Labelled photos from "Date_Dataset", an image-classification folder in hendhamdi/SmartDate_IoT. The possible labels are: Deglet Nour dryer, Deglet Nour oily, Deglet Nour oily treated, Deglet Nour semi-dryer, Deglet Nour semi-dryer treated, Deglet Nour semi-oily, Deglet Nour semi-oily treated, alig date variety, bessra date variety, kenta date variety, kintichi date variety.

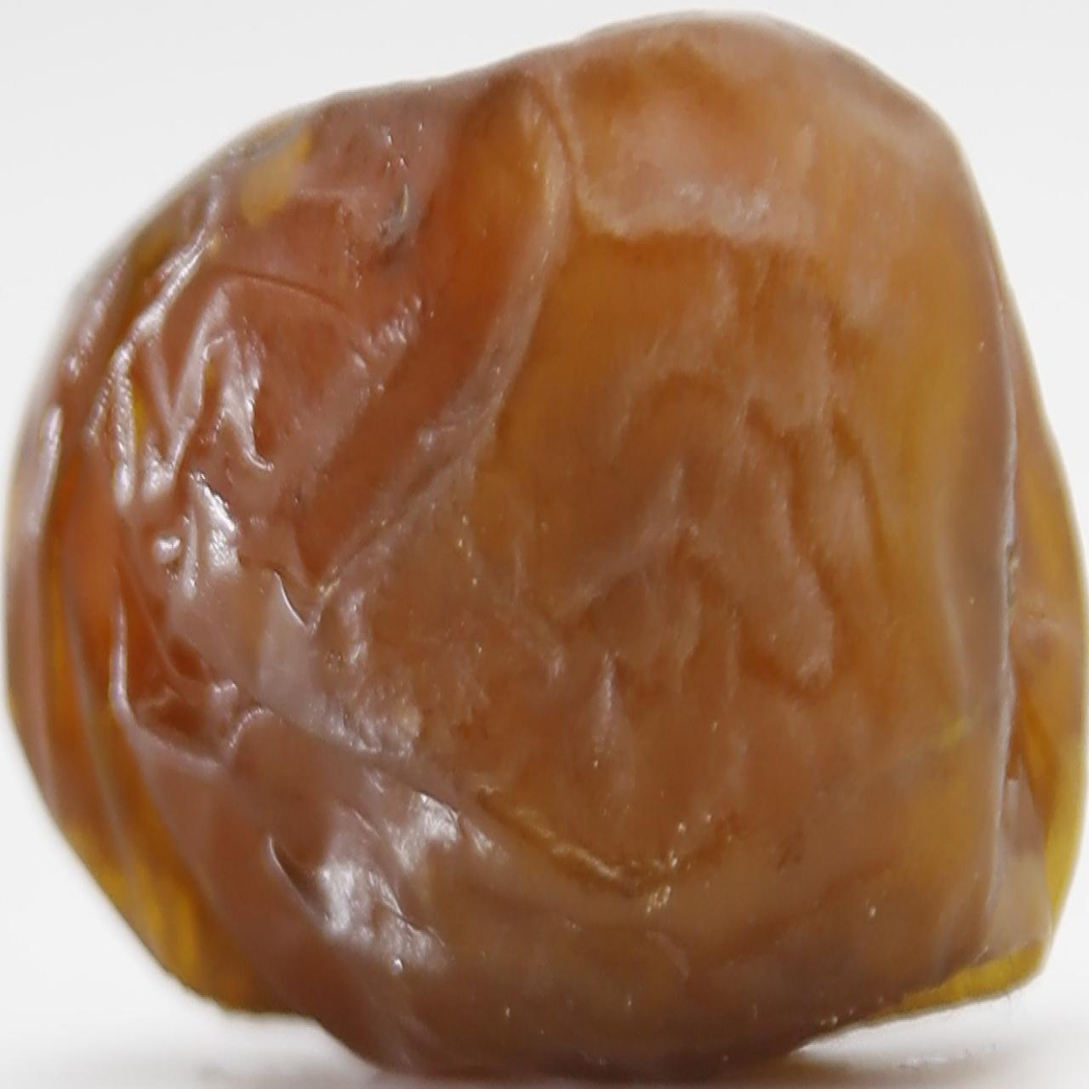
Label: Deglet Nour oily treated

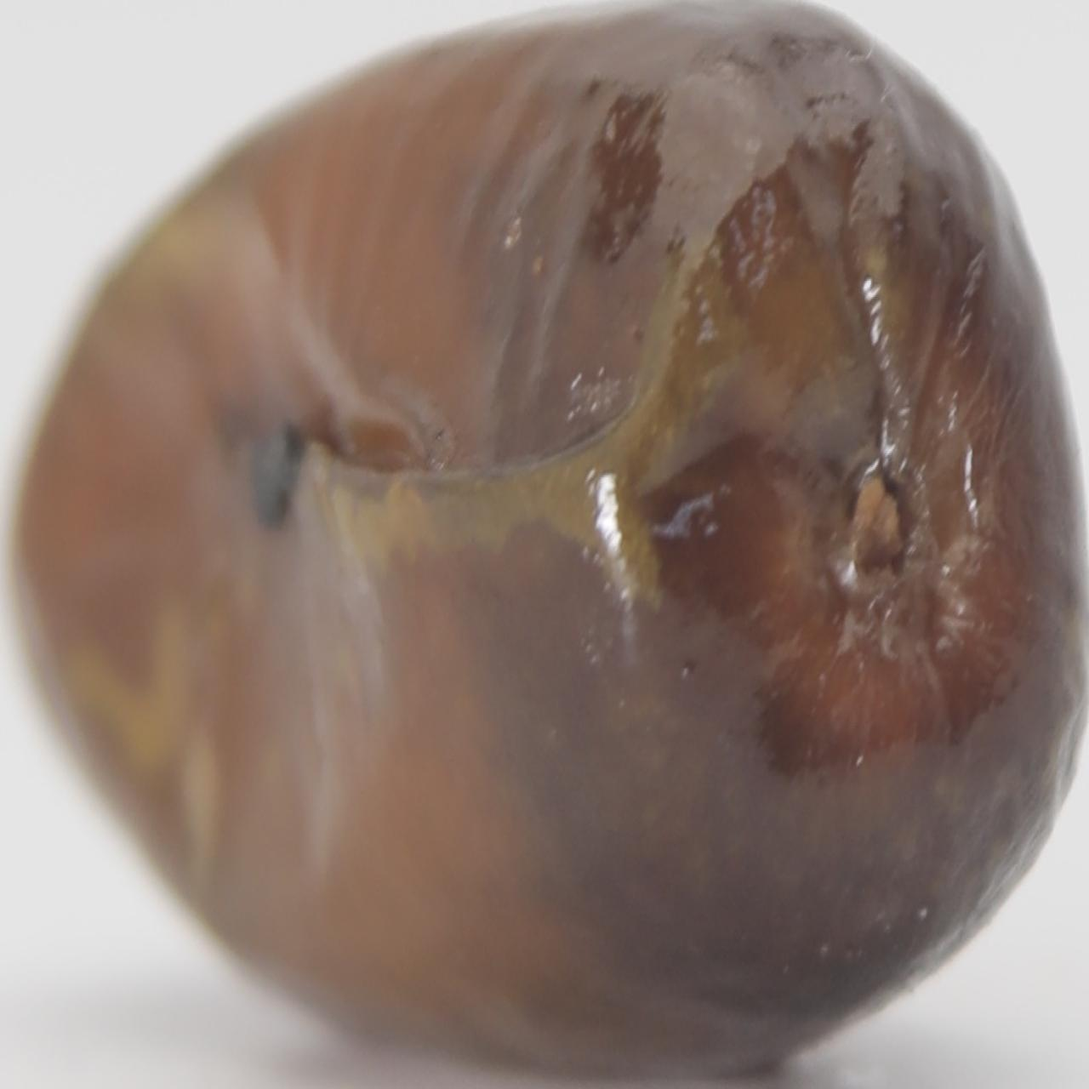
Label: kenta date variety

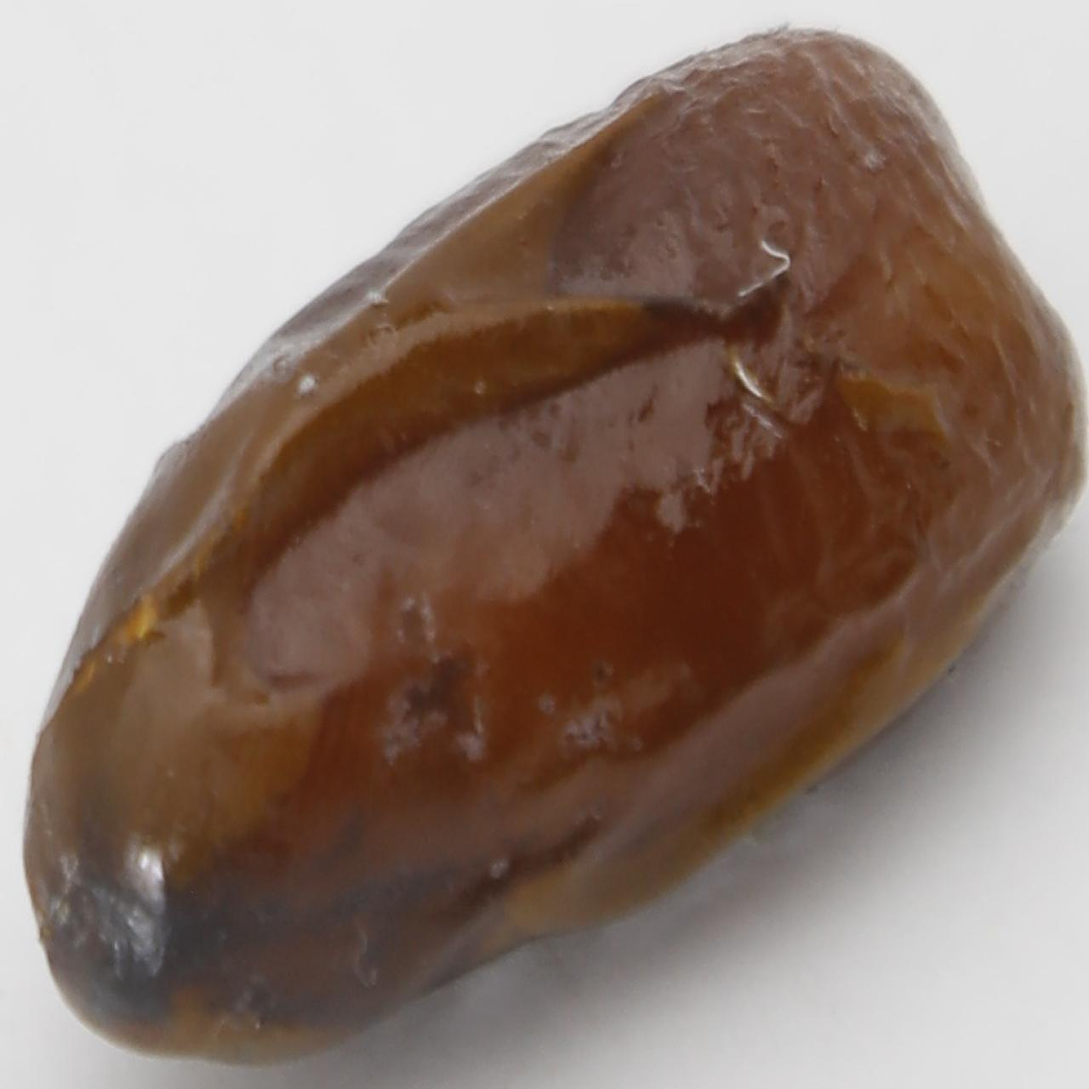
Label: alig date variety

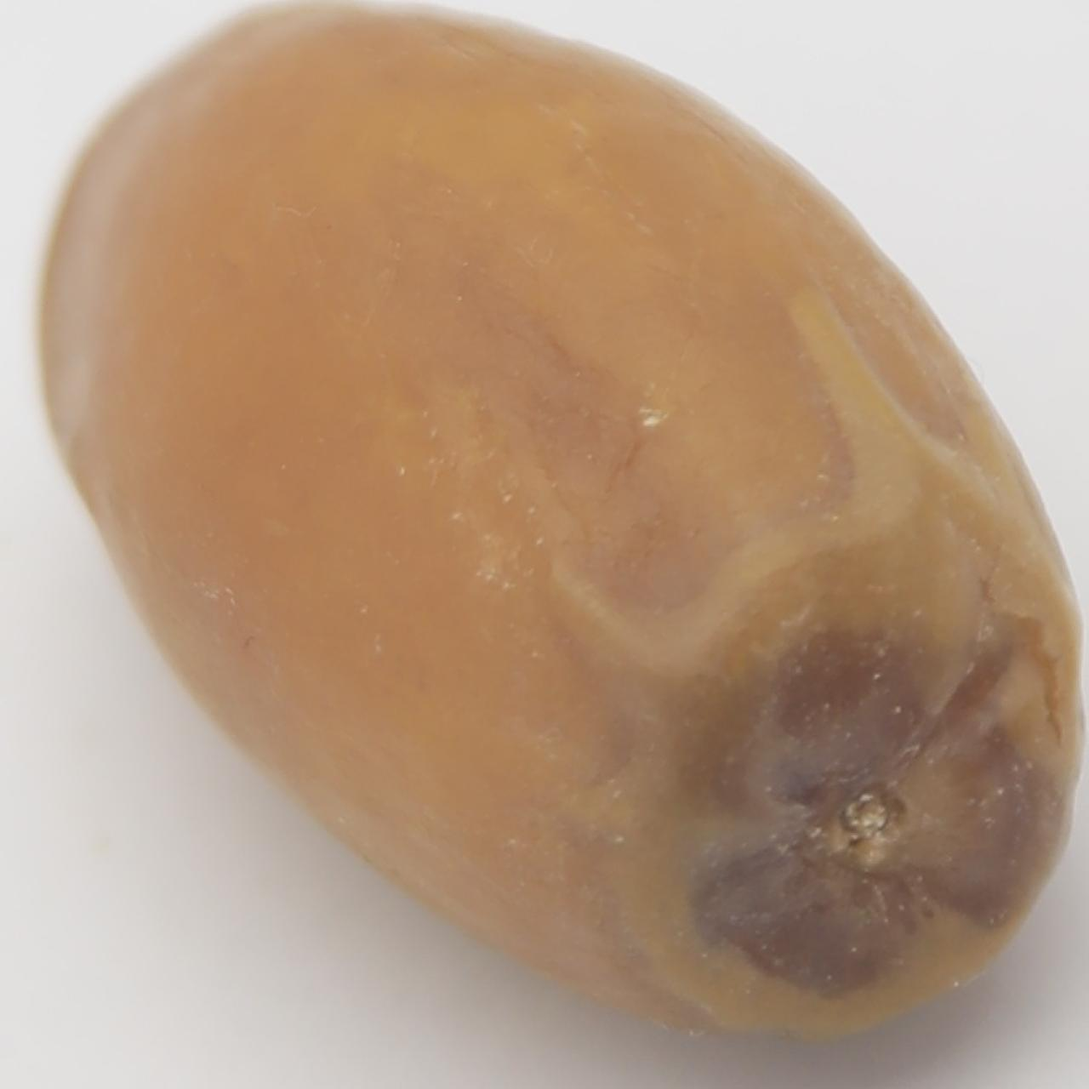
Label: bessra date variety

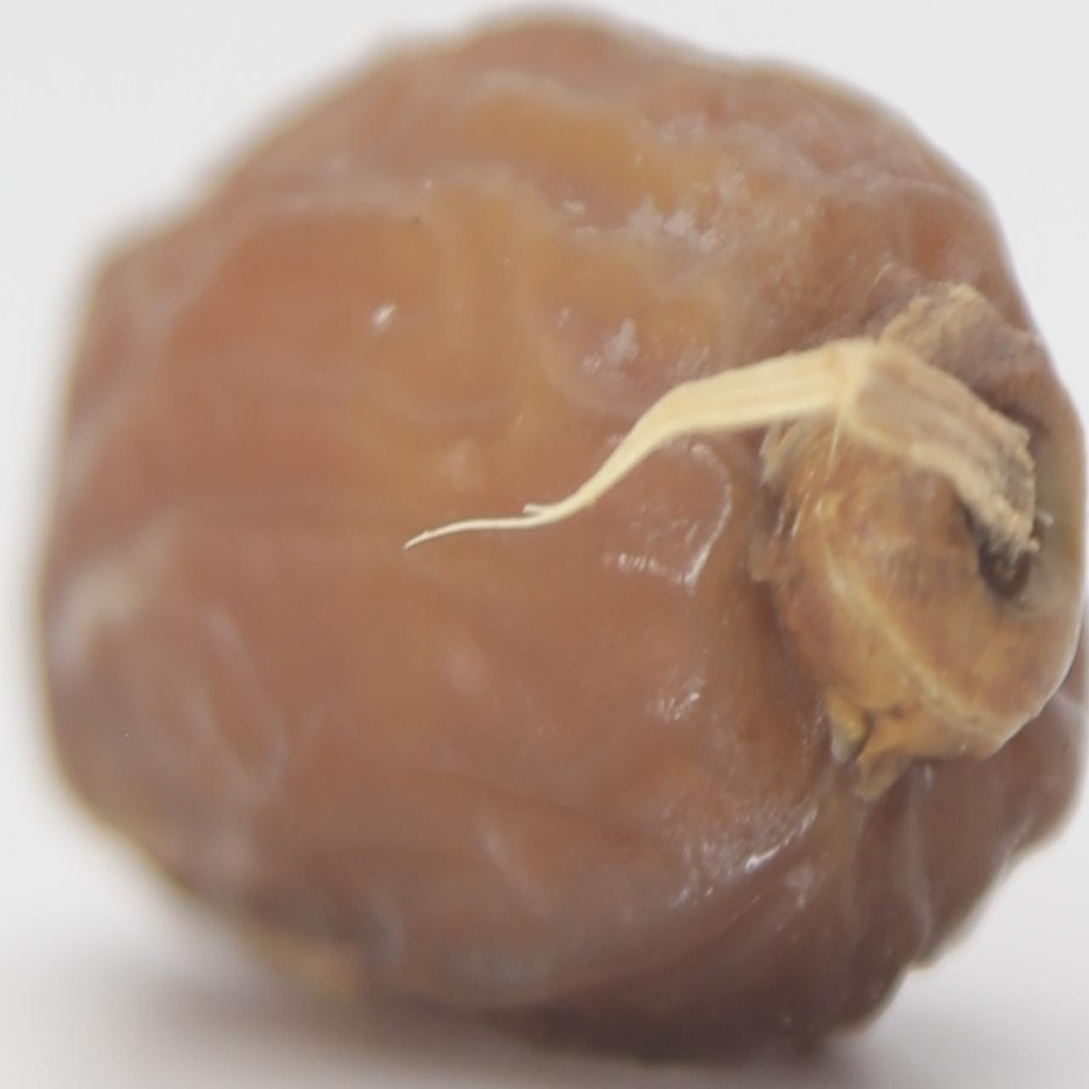
Label: Deglet Nour semi-dryer treated

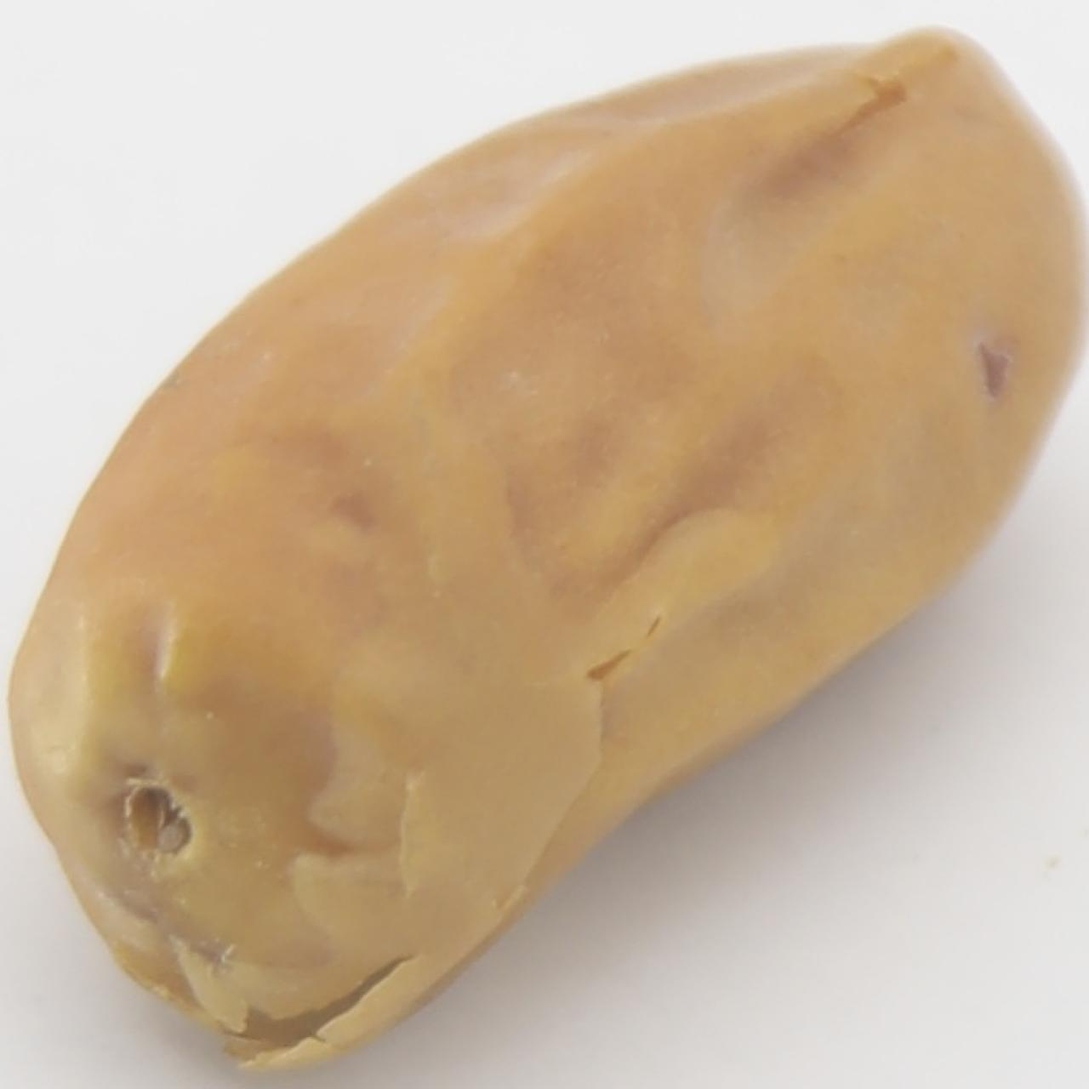
Label: kintichi date variety
